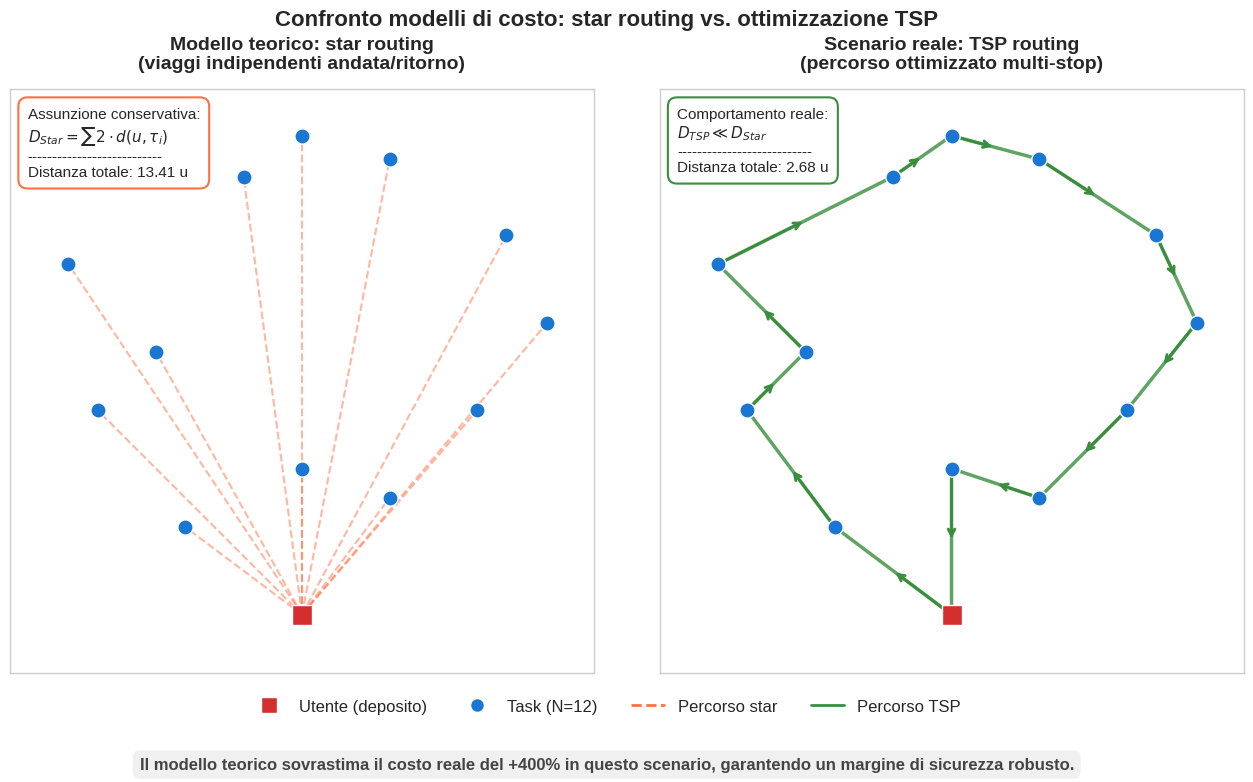

Python code for this plot: (Note: this script raises an exception after producing the figure.)
import matplotlib.pyplot as plt
from matplotlib.lines import Line2D
import numpy as np

def calculate_distance(p1, p2):
    return np.sqrt((p1[0] - p2[0])**2 + (p1[1] - p2[1])**2)

def plot_routing_comparison_final():
    try:
        plt.style.use('seaborn-v0_8-whitegrid')
    except:
        plt.style.use('ggplot')
        
    plt.rcParams.update({'font.family': 'sans-serif', 'font.size': 12, 'axes.titlesize': 14, 'axes.titleweight': 'bold'})
    fig, (ax1, ax2) = plt.subplots(1, 2, figsize=(16, 8))

    user_pos = np.array([0.5, 0.1]) 
    tasks_pos = np.array([[0.15, 0.45], [0.25, 0.55], [0.1, 0.7], [0.4, 0.85], [0.5, 0.92], [0.65, 0.88], [0.85, 0.75], [0.92, 0.6], [0.8, 0.45], [0.65, 0.3], [0.5, 0.35], [0.3, 0.25]])

    c_user = '#D32F2F'
    c_task = '#1976D2'
    c_star = '#FF7043'
    c_tsp = '#388E3C'
    
    total_dist_star = 0
    ax1.set_title("Modello teorico: star routing\n(viaggi indipendenti andata/ritorno)", pad=15)
    
    for task in tasks_pos:
        d = calculate_distance(user_pos, task)
        total_dist_star += 2 * d
        ax1.plot([user_pos[0], task[0]], [user_pos[1], task[1]], linestyle='--', color=c_star, alpha=0.5, linewidth=1.5, zorder=1)

    tsp_order = [11, 0, 1, 2, 3, 4, 5, 6, 7, 8, 9, 10]
    total_dist_tsp = 0
    current_pos = user_pos
    path_x = [user_pos[0]]
    path_y = [user_pos[1]]

    ax2.set_title("Scenario reale: TSP routing\n(percorso ottimizzato multi-stop)", pad=15)
    
    for idx in tsp_order:
        next_task = tasks_pos[idx]
        total_dist_tsp += calculate_distance(current_pos, next_task)
        path_x.append(next_task[0])
        path_y.append(next_task[1])
        current_pos = next_task
    
    total_dist_tsp += calculate_distance(current_pos, user_pos)
    path_x.append(user_pos[0])
    path_y.append(user_pos[1])

    ax2.plot(path_x, path_y, color=c_tsp, linewidth=2.5, alpha=0.8, zorder=2)
    
    for i in range(len(path_x)-1):
        mid_x = (path_x[i] + path_x[i+1]) / 2
        mid_y = (path_y[i] + path_y[i+1]) / 2
        ax2.annotate('', xy=(mid_x, mid_y), xytext=(path_x[i], path_y[i]), arrowprops=dict(arrowstyle="->", color=c_tsp, lw=2))

    for ax in [ax1, ax2]:
        ax.scatter(tasks_pos[:,0], tasks_pos[:,1], c=c_task, s=120, edgecolors='white', zorder=3)
        ax.scatter(user_pos[0], user_pos[1], c=c_user, s=200, marker='s', edgecolors='white', zorder=3)
        ax.set_xlim(0, 1)
        ax.set_ylim(0, 1)
        ax.set_aspect('equal')
        ax.set_xticks([])
        ax.set_yticks([])
        ax.grid(True, color='#eeeeee', linestyle='-', linewidth=0.5)

    info_star = f"Assunzione conservativa:\n$D_{{Star}} = \sum 2 \cdot d(u, \\tau_i)$\n---------------------------\nDistanza totale: {total_dist_star:.2f} u"
    ax1.text(0.03, 0.97, info_star, transform=ax1.transAxes, fontsize=11, va='top', bbox=dict(facecolor='white', edgecolor=c_star, boxstyle='round,pad=0.6', linewidth=1.5))

    info_tsp = f"Comportamento reale:\n$D_{{TSP}} \ll D_{{Star}}$\n---------------------------\nDistanza totale: {total_dist_tsp:.2f} u"
    ax2.text(0.03, 0.97, info_tsp, transform=ax2.transAxes, fontsize=11, va='top', bbox=dict(facecolor='white', edgecolor=c_tsp, boxstyle='round,pad=0.6', linewidth=1.5))
   
    legend_elements = [
        Line2D([0], [0], marker='s', color='w', markerfacecolor=c_user, markersize=12, label='Utente (deposito)'),
        Line2D([0], [0], marker='o', color='w', markerfacecolor=c_task, markersize=10, label='Task (N=12)'),
        Line2D([0], [0], color=c_star, lw=2, linestyle='--', label='Percorso star'),
        Line2D([0], [0], color=c_tsp, lw=2, label='Percorso TSP')
    ]
    fig.legend(handles=legend_elements, loc='lower center', ncol=4, fontsize=12, bbox_to_anchor=(0.5, 0.08))

    sovrastima = (total_dist_star / total_dist_tsp - 1) * 100
    fig.suptitle(f"Confronto modelli di costo: star routing vs. ottimizzazione TSP", fontsize=16, fontweight='bold', y=0.98)
    
    fig.text(0.5, 0.03, f"Il modello teorico sovrastima il costo reale del +{sovrastima:.0f}% in questo scenario, garantendo un margine di sicurezza robusto.", ha='center', fontsize=12, fontweight='bold', color='#444444', bbox=dict(facecolor='#f0f0f0', edgecolor='none', boxstyle='round,pad=0.4'))

    plt.subplots_adjust(bottom=0.15, top=0.88, wspace=0.1)
    filename = "../docs/Stesura/Immagini/figura_3_1_confronto_routing_star_vs_tsp.jpg"
    plt.savefig(filename, dpi=300, bbox_inches='tight')
    print(f"Grafico salvato con successo: {filename}")
    #plt.show()

if __name__ == "__main__":
    plot_routing_comparison_final()
